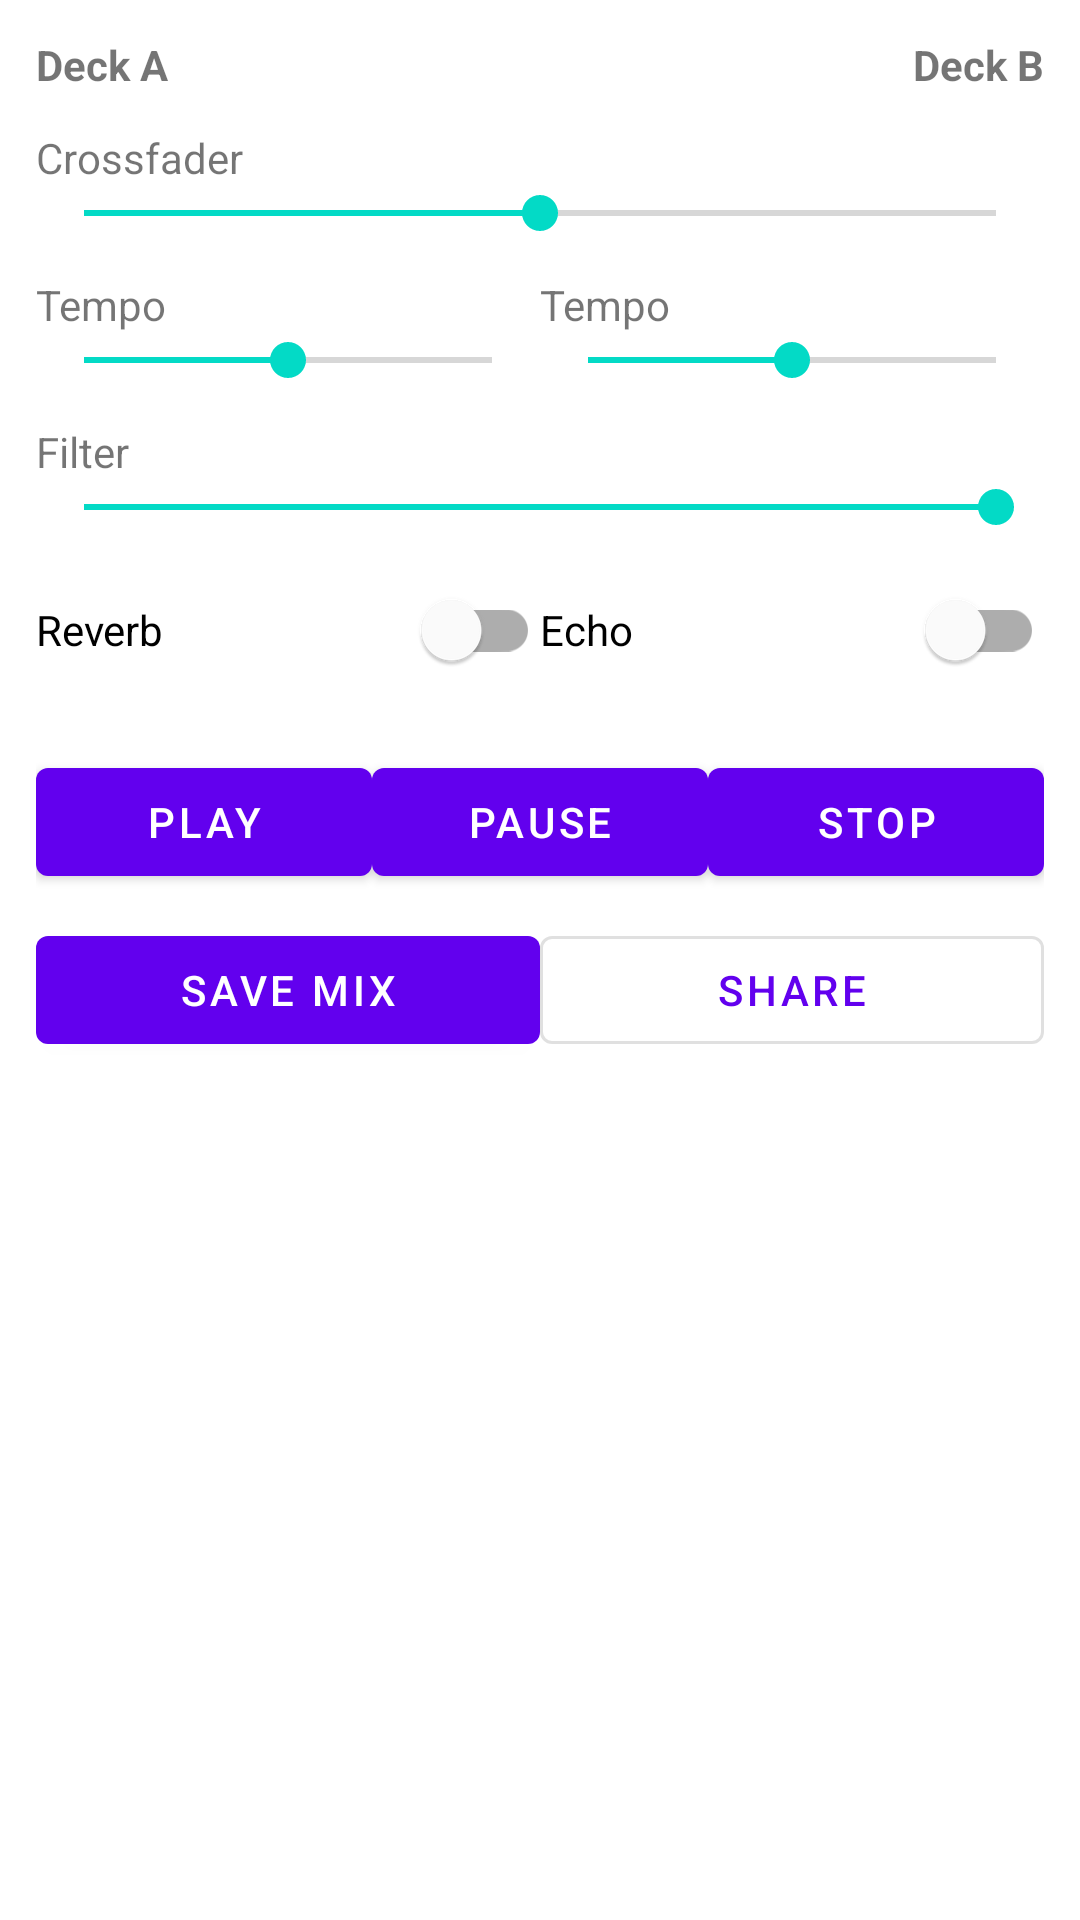

Reconstruct the res/layout file that produces this screen, plus the resources it refers to.
<!-- AndroidManifest.xml: application theme Theme.DJStudio.Light -->
<!-- res/layout/fragment_mixer.xml -->
<?xml version="1.0" encoding="utf-8"?>
<ScrollView xmlns:android="http://schemas.android.com/apk/res/android"
    android:fillViewport="true"
    android:layout_width="match_parent"
    android:layout_height="match_parent">
    <LinearLayout
        android:orientation="vertical"
        android:padding="12dp"
        android:layout_width="match_parent"
        android:layout_height="wrap_content">

        <LinearLayout
            android:orientation="horizontal"
            android:layout_width="match_parent"
            android:layout_height="wrap_content">
            <TextView
                android:id="@+id/deckATitle"
                android:text="@string/deck_a"
                android:textStyle="bold"
                android:layout_weight="1"
                android:layout_width="0dp"
                android:layout_height="wrap_content"/>
            <TextView
                android:id="@+id/deckBTitle"
                android:text="@string/deck_b"
                android:textStyle="bold"
                android:gravity="end"
                android:layout_weight="1"
                android:layout_width="0dp"
                android:layout_height="wrap_content"/>
        </LinearLayout>

        <TextView
            android:text="@string/crossfader"
            android:layout_marginTop="12dp"
            android:layout_width="wrap_content"
            android:layout_height="wrap_content"/>
        <SeekBar
            android:id="@+id/seekCrossfader"
            android:max="100"
            android:progress="50"
            android:layout_width="match_parent"
            android:layout_height="wrap_content"/>

        <LinearLayout
            android:orientation="horizontal"
            android:layout_width="match_parent"
            android:layout_height="wrap_content"
            android:layout_marginTop="12dp">
            <LinearLayout
                android:layout_weight="1"
                android:orientation="vertical"
                android:layout_width="0dp"
                android:layout_height="wrap_content">
                <TextView
                    android:text="@string/tempo"
                    android:layout_width="wrap_content"
                    android:layout_height="wrap_content"/>
                <SeekBar
                    android:id="@+id/seekTempoA"
                    android:max="100"
                    android:progress="50"
                    android:layout_width="match_parent"
                    android:layout_height="wrap_content"/>
            </LinearLayout>
            <LinearLayout
                android:layout_weight="1"
                android:orientation="vertical"
                android:layout_width="0dp"
                android:layout_height="wrap_content">
                <TextView
                    android:text="@string/tempo"
                    android:layout_width="wrap_content"
                    android:layout_height="wrap_content"/>
                <SeekBar
                    android:id="@+id/seekTempoB"
                    android:max="100"
                    android:progress="50"
                    android:layout_width="match_parent"
                    android:layout_height="wrap_content"/>
            </LinearLayout>
        </LinearLayout>

        <TextView
            android:text="@string/filter"
            android:layout_marginTop="12dp"
            android:layout_width="wrap_content"
            android:layout_height="wrap_content"/>
        <SeekBar
            android:id="@+id/seekFilter"
            android:max="100"
            android:progress="100"
            android:layout_width="match_parent"
            android:layout_height="wrap_content"/>

        <LinearLayout
            android:orientation="horizontal"
            android:layout_marginTop="8dp"
            android:layout_width="match_parent"
            android:layout_height="wrap_content">
            <com.google.android.material.switchmaterial.SwitchMaterial
                android:id="@+id/switchReverb"
                android:text="@string/reverb"
                android:layout_width="0dp"
                android:layout_height="wrap_content"
                android:layout_weight="1"/>
            <com.google.android.material.switchmaterial.SwitchMaterial
                android:id="@+id/switchEcho"
                android:text="@string/echo"
                android:layout_width="0dp"
                android:layout_height="wrap_content"
                android:layout_weight="1"/>
        </LinearLayout>

        <LinearLayout
            android:orientation="horizontal"
            android:layout_marginTop="16dp"
            android:layout_width="match_parent"
            android:layout_height="wrap_content">
            <com.google.android.material.button.MaterialButton
                android:id="@+id/btnPlay"
                android:text="@string/play"
                android:layout_width="0dp"
                android:layout_height="wrap_content"
                android:layout_weight="1"/>
            <com.google.android.material.button.MaterialButton
                android:id="@+id/btnPause"
                android:text="@string/pause"
                android:layout_width="0dp"
                android:layout_height="wrap_content"
                android:layout_weight="1"/>
            <com.google.android.material.button.MaterialButton
                android:id="@+id/btnStop"
                android:text="@string/stop"
                android:layout_width="0dp"
                android:layout_height="wrap_content"
                android:layout_weight="1"/>
        </LinearLayout>

        <LinearLayout
            android:orientation="horizontal"
            android:layout_marginTop="8dp"
            android:layout_width="match_parent"
            android:layout_height="wrap_content">
            <com.google.android.material.button.MaterialButton
                android:id="@+id/btnSave"
                android:text="@string/mix_save"
                android:layout_width="0dp"
                android:layout_height="wrap_content"
                android:layout_weight="1"/>
            <com.google.android.material.button.MaterialButton
                android:id="@+id/btnShare"
                android:text="@string/mix_share"
                style="?attr/materialButtonOutlinedStyle"
                android:layout_width="0dp"
                android:layout_height="wrap_content"
                android:layout_weight="1"/>
        </LinearLayout>
    </LinearLayout>
</ScrollView>
<!-- resources referenced by this layout -->
<resources>
  <string name="crossfader">Crossfader</string>
  <string name="deck_a">Deck A</string>
  <string name="deck_b">Deck B</string>
  <string name="echo">Echo</string>
  <string name="filter">Filter</string>
  <string name="mix_save">Save Mix</string>
  <string name="mix_share">Share</string>
  <string name="pause">Pause</string>
  <string name="play">Play</string>
  <string name="reverb">Reverb</string>
  <string name="stop">Stop</string>
  <string name="tempo">Tempo</string>
  <style name="Theme.DJStudio.Light" parent="Theme.MaterialComponents.Light.NoActionBar">
          <item name="colorPrimary">@color/colorPrimary</item>
          <item name="colorPrimaryVariant">@color/colorPrimaryDark</item>
          <item name="colorSecondary">@color/colorSecondary</item>
          <item name="colorAccent">@color/colorAccent</item>
          <item name="android:statusBarColor">@color/colorPrimaryDark</item>
          <item name="android:navigationBarColor">@color/surfaceLight</item>
          <item name="materialButtonStyle">@style/Widget.DJStudio.Button</item>
          <item name="android:windowLightStatusBar">true</item>
          <item name="android:windowBackground">@drawable/splash_background</item>
      </style>
  <color name="colorPrimary">#1DB954</color>
  <color name="colorPrimaryDark">#169347</color>
  <color name="colorSecondary">#191414</color>
  <color name="colorAccent">#F50057</color>
  <color name="surfaceLight">#FFFFFFFF</color>
  <style name="Widget.DJStudio.Button" parent="Widget.MaterialComponents.Button">
          <item name="android:insetTop">8dp</item>
          <item name="android:insetBottom">8dp</item>
          <item name="cornerRadius">12dp</item>
      </style>
  <!-- drawable splash_background (drawable) -->
  <?xml version="1.0" encoding="utf-8"?>
  <layer-list xmlns:android="http://schemas.android.com/apk/res/android">
      <item android:drawable="@color/surfaceLight"/>
      <item>
          <bitmap
              android:gravity="center"
              android:src="@drawable/ic_stat_music_note" />
      </item>
  </layer-list>
  <!-- drawable ic_stat_music_note (drawable) -->
  <?xml version="1.0" encoding="utf-8"?>
  <vector xmlns:android="http://schemas.android.com/apk/res/android"
      android:width="24dp" android:height="24dp" android:viewportWidth="24"
      android:viewportHeight="24">
      <path
          android:fillColor="#1DB954"
          android:pathData="M12 3v10.55A4 4 0 1 1 10 17V7h8V3h-6z"/>
  </vector>
</resources>
